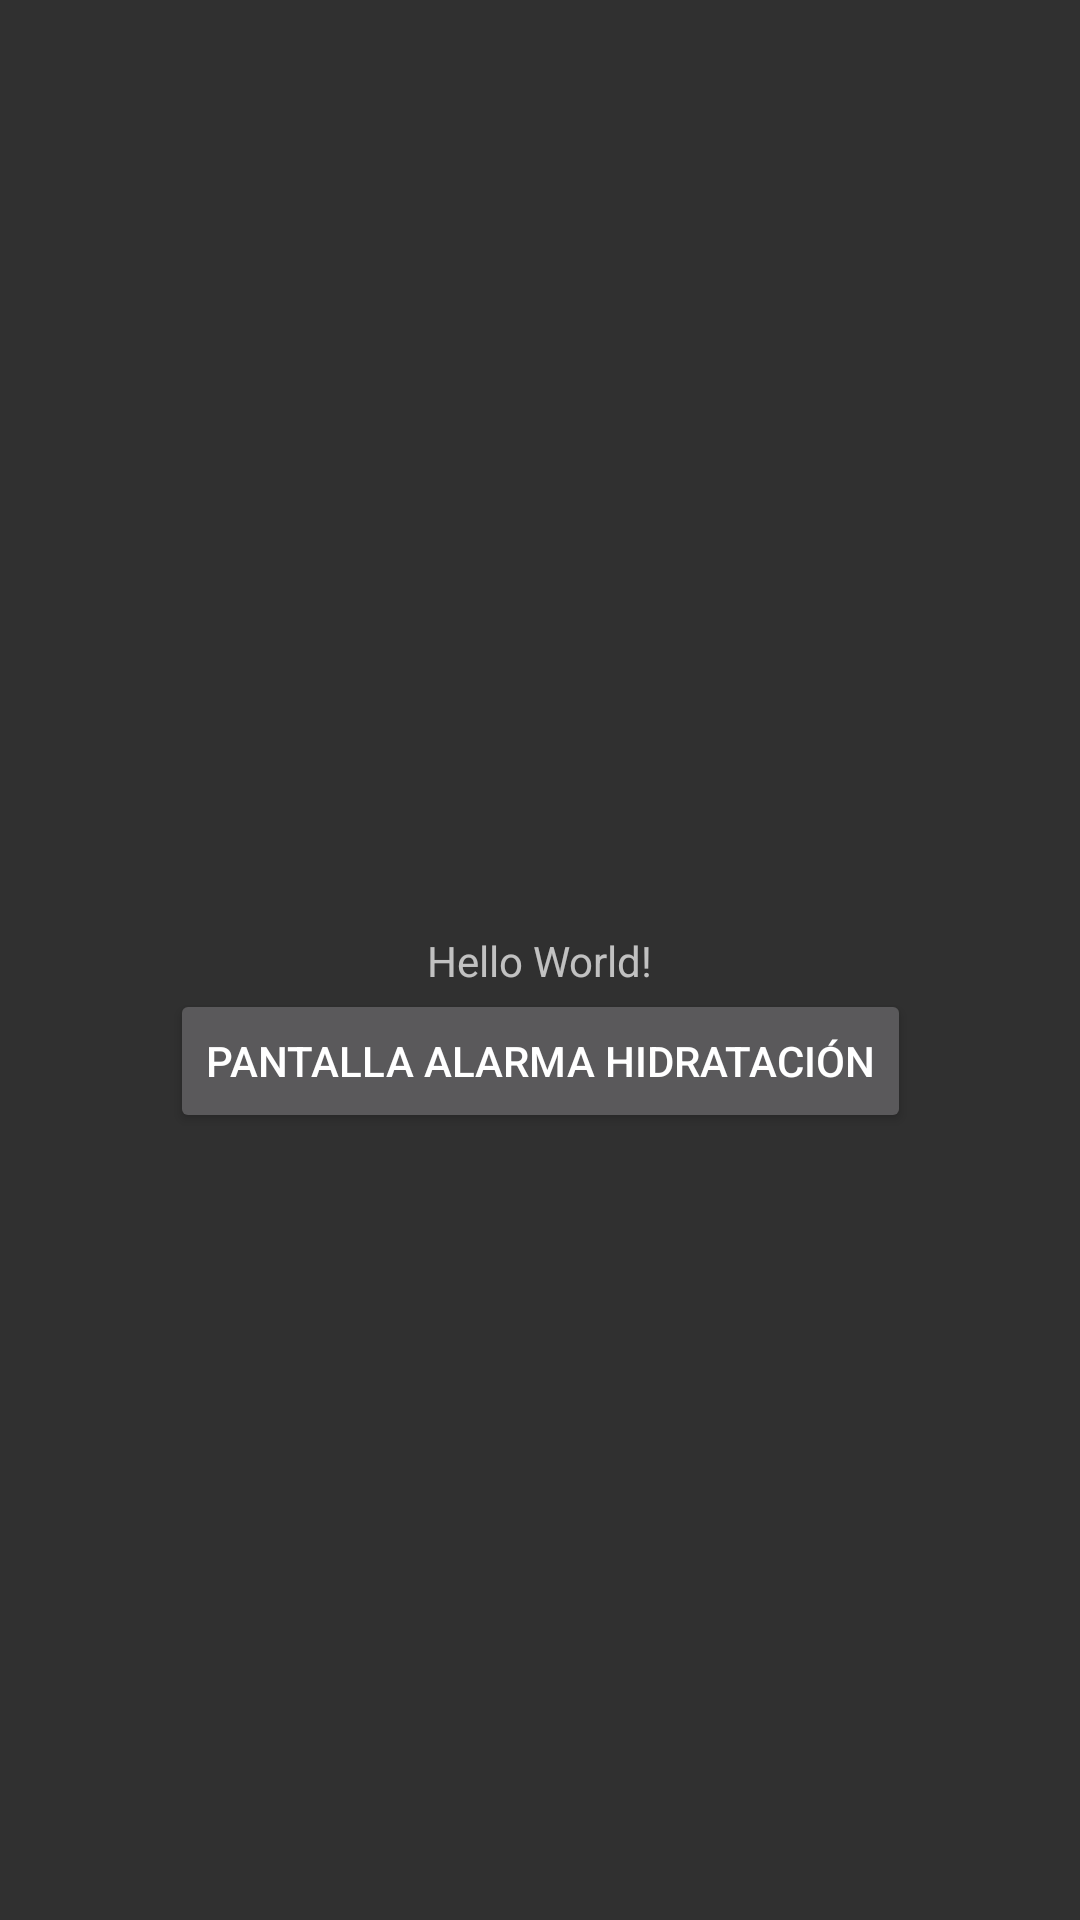

Android layout source for this screen:
<!-- AndroidManifest.xml: activity theme Theme.AppCompat.NoActionBar -->
<!-- res/layout/activity_main.xml -->
<?xml version="1.0" encoding="utf-8"?>
<androidx.constraintlayout.widget.ConstraintLayout xmlns:android="http://schemas.android.com/apk/res/android"
    xmlns:app="http://schemas.android.com/apk/res-auto"
    xmlns:tools="http://schemas.android.com/tools"
    android:id="@+id/main"
    android:layout_width="match_parent"
    android:layout_height="match_parent"
    tools:context=".MainActivity">

    <TextView
        android:id="@+id/textView"
        android:layout_width="wrap_content"
        android:layout_height="wrap_content"
        android:text="Hello World!"
        app:layout_constraintBottom_toBottomOf="parent"
        app:layout_constraintEnd_toEndOf="parent"
        app:layout_constraintStart_toStartOf="parent"
        app:layout_constraintTop_toTopOf="parent" />

    <Button
        android:id="@+id/button_prueba"
        android:layout_width="wrap_content"
        android:layout_height="wrap_content"
        android:text="Pantalla alarma hidratación"
        app:layout_constraintEnd_toEndOf="parent"
        app:layout_constraintStart_toStartOf="parent"
        app:layout_constraintTop_toBottomOf="@+id/textView" />

</androidx.constraintlayout.widget.ConstraintLayout>
<!-- resources referenced by this layout -->
<resources>

</resources>
